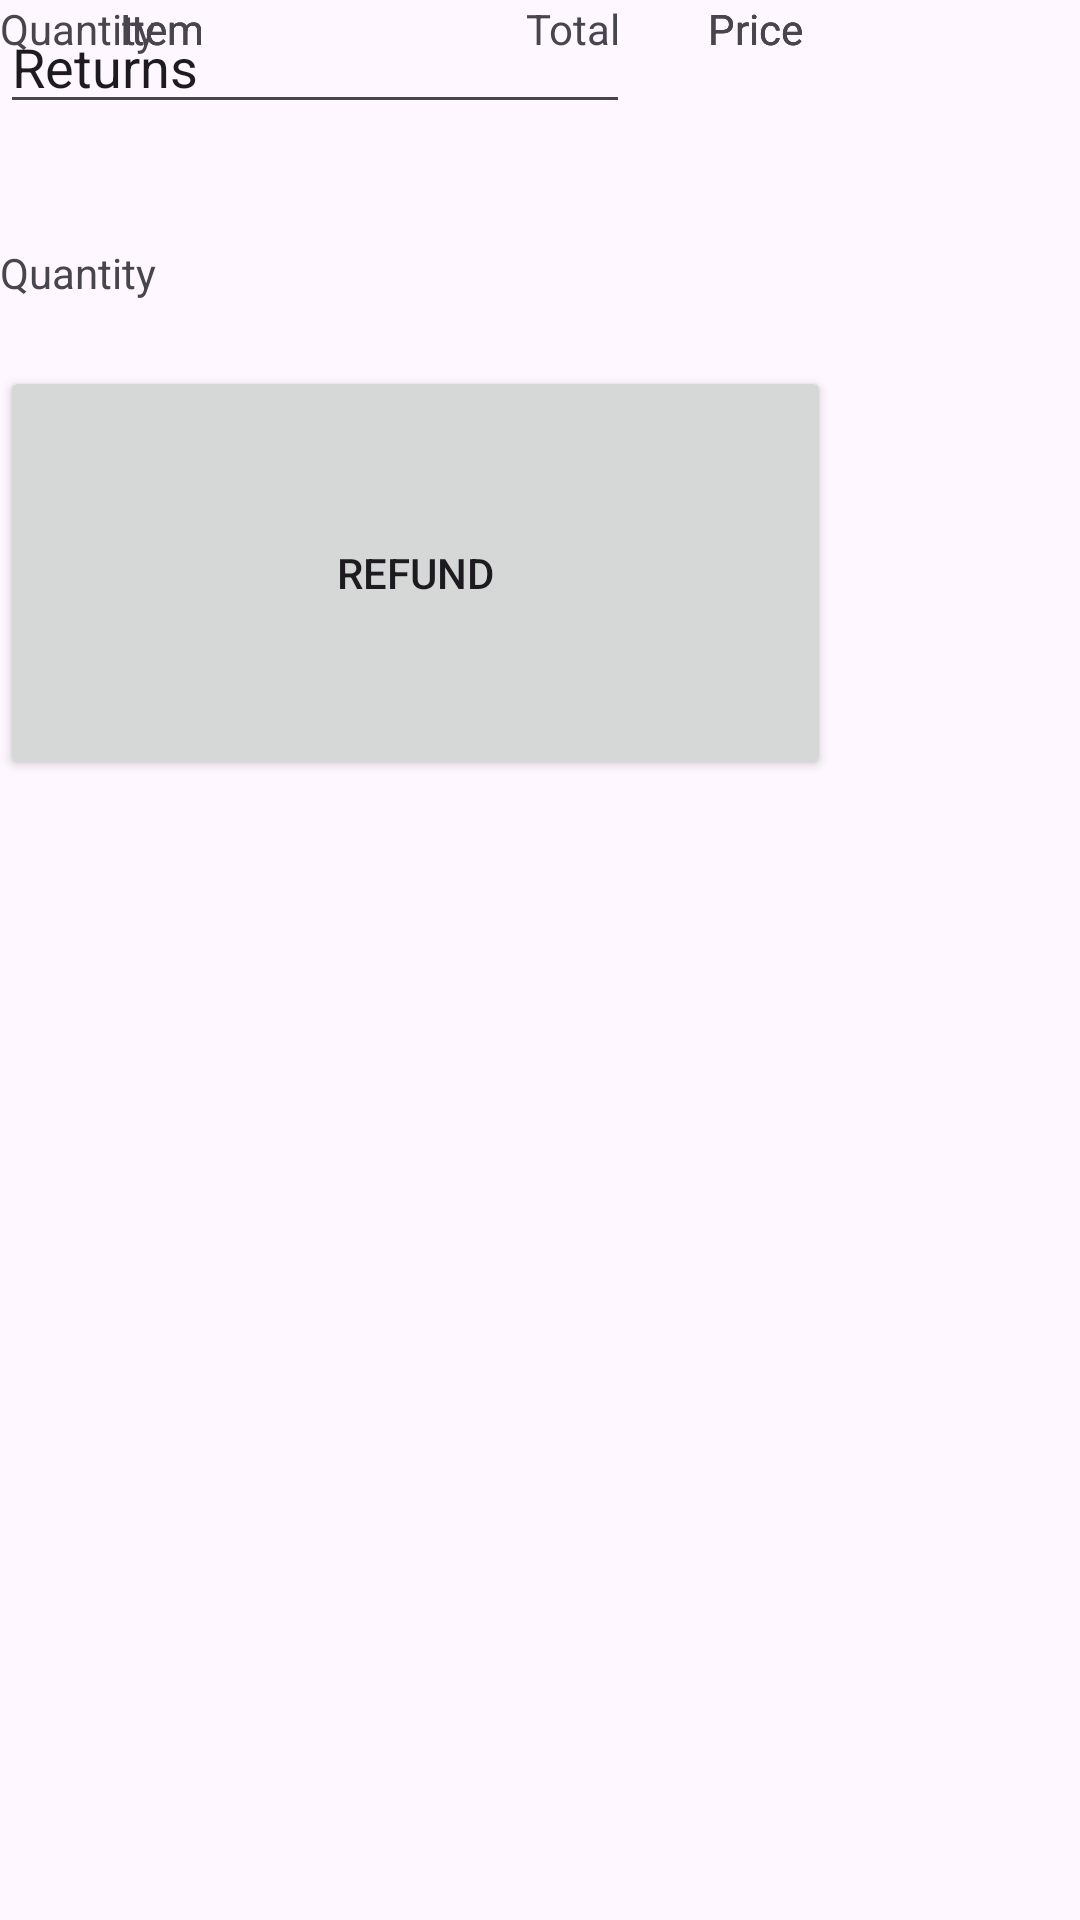

Here is an Android app screen rendered from its layout file. Give the layout XML and the strings, colors and styles it references.
<!-- AndroidManifest.xml: application theme Theme.MyInventoTrack -->
<!-- res/layout/returns_user.xml -->
<?xml version="1.0" encoding="utf-8"?>
<androidx.constraintlayout.widget.ConstraintLayout xmlns:android="http://schemas.android.com/apk/res/android"
    xmlns:app="http://schemas.android.com/apk/res-auto"
    xmlns:tools="http://schemas.android.com/tools"
    android:layout_width="match_parent"
    android:layout_height="match_parent">

    <TextView
        android:id="@+id/quantity2"
        android:layout_width="92dp"
        android:layout_height="34dp"
        android:text="@string/quantity"
        tools:layout_editor_absoluteX="159dp"
        tools:layout_editor_absoluteY="153dp" />

    <Button
        android:id="@+id/buttonReturn"
        android:layout_width="277dp"
        android:layout_height="138dp"
        android:layout_marginTop="76dp"
        android:text="@string/return_payment"
        app:layout_constraintTop_toBottomOf="@+id/totalPrice"
        tools:layout_editor_absoluteX="67dp" />

    <TextView
        android:id="@+id/price2"
        android:layout_width="92dp"
        android:layout_height="34dp"
        android:layout_marginEnd="32dp"
        android:text="@string/price"
        app:layout_constraintEnd_toEndOf="parent"
        tools:layout_editor_absoluteY="228dp" />

    <TextView
        android:id="@+id/price3"
        android:layout_width="92dp"
        android:layout_height="34dp"
        android:layout_marginEnd="32dp"
        android:text="@string/price"
        app:layout_constraintEnd_toEndOf="parent"
        tools:layout_editor_absoluteY="153dp" />

    <TextView
        android:id="@+id/totalPrice"
        android:layout_width="172dp"
        android:layout_height="46dp"
        android:text="@string/total"
        app:layout_constraintEnd_toEndOf="parent"
        app:layout_constraintHorizontal_bias="0.933"
        app:layout_constraintStart_toStartOf="parent"
        tools:layout_editor_absoluteY="342dp" />

    <EditText
        android:id="@+id/titleReturnsUser"
        android:layout_width="wrap_content"
        android:layout_height="wrap_content"
        android:ems="10"
        android:inputType="text"
        android:text="@string/returns_user"
        tools:layout_editor_absoluteX="100dp"
        tools:layout_editor_absoluteY="2dp" />

    <TextView
        android:id="@+id/quantity2"
        android:layout_width="92dp"
        android:layout_height="34dp"
        android:layout_marginStart="40dp"
        android:text="@string/item"
        app:layout_constraintStart_toStartOf="parent"
        tools:layout_editor_absoluteY="225dp" />

    <TextView
        android:id="@+id/quantity3"
        android:layout_width="92dp"
        android:layout_height="34dp"
        android:layout_marginBottom="80dp"
        android:text="@string/quantity"
        app:layout_constraintBottom_toTopOf="@+id/totalPrice"
        tools:layout_editor_absoluteX="159dp" />

    <TextView
        android:id="@+id/item3"
        android:layout_width="92dp"
        android:layout_height="34dp"
        android:layout_marginTop="40dp"
        android:text="@string/quantity"
        app:layout_constraintTop_toBottomOf="@+id/titleReturnsUser"
        tools:layout_editor_absoluteX="159dp" />

    <TextView
        android:id="@+id/item2"
        android:layout_width="92dp"
        android:layout_height="34dp"
        android:layout_marginStart="40dp"
        android:text="@string/item"
        app:layout_constraintStart_toStartOf="parent"
        tools:layout_editor_absoluteY="153dp" />

    <TextView
        android:id="@+id/item1"
        android:layout_width="92dp"
        android:layout_height="34dp"
        android:layout_marginStart="40dp"
        android:text="@string/item"
        app:layout_constraintStart_toStartOf="parent"
        tools:layout_editor_absoluteY="87dp" />

    <TextView
        android:id="@+id/price1"
        android:layout_width="92dp"
        android:layout_height="34dp"
        android:layout_marginEnd="32dp"
        android:text="@string/price"
        app:layout_constraintEnd_toEndOf="parent"
        tools:layout_editor_absoluteY="87dp" />

</androidx.constraintlayout.widget.ConstraintLayout>
<!-- resources referenced by this layout -->
<resources>
  <string name="item">Item</string>
  <string name="price">Price</string>
  <string name="quantity">Quantity</string>
  <string name="return_payment">Refund</string>
  <string name="returns_user">Returns</string>
  <string name="total">Total</string>
  <style name="Theme.MyInventoTrack" parent="Base.Theme.MyInventoTrack" />
  <style name="Base.Theme.MyInventoTrack" parent="Theme.Material3.DayNight.NoActionBar">
          
          
      </style>
</resources>
